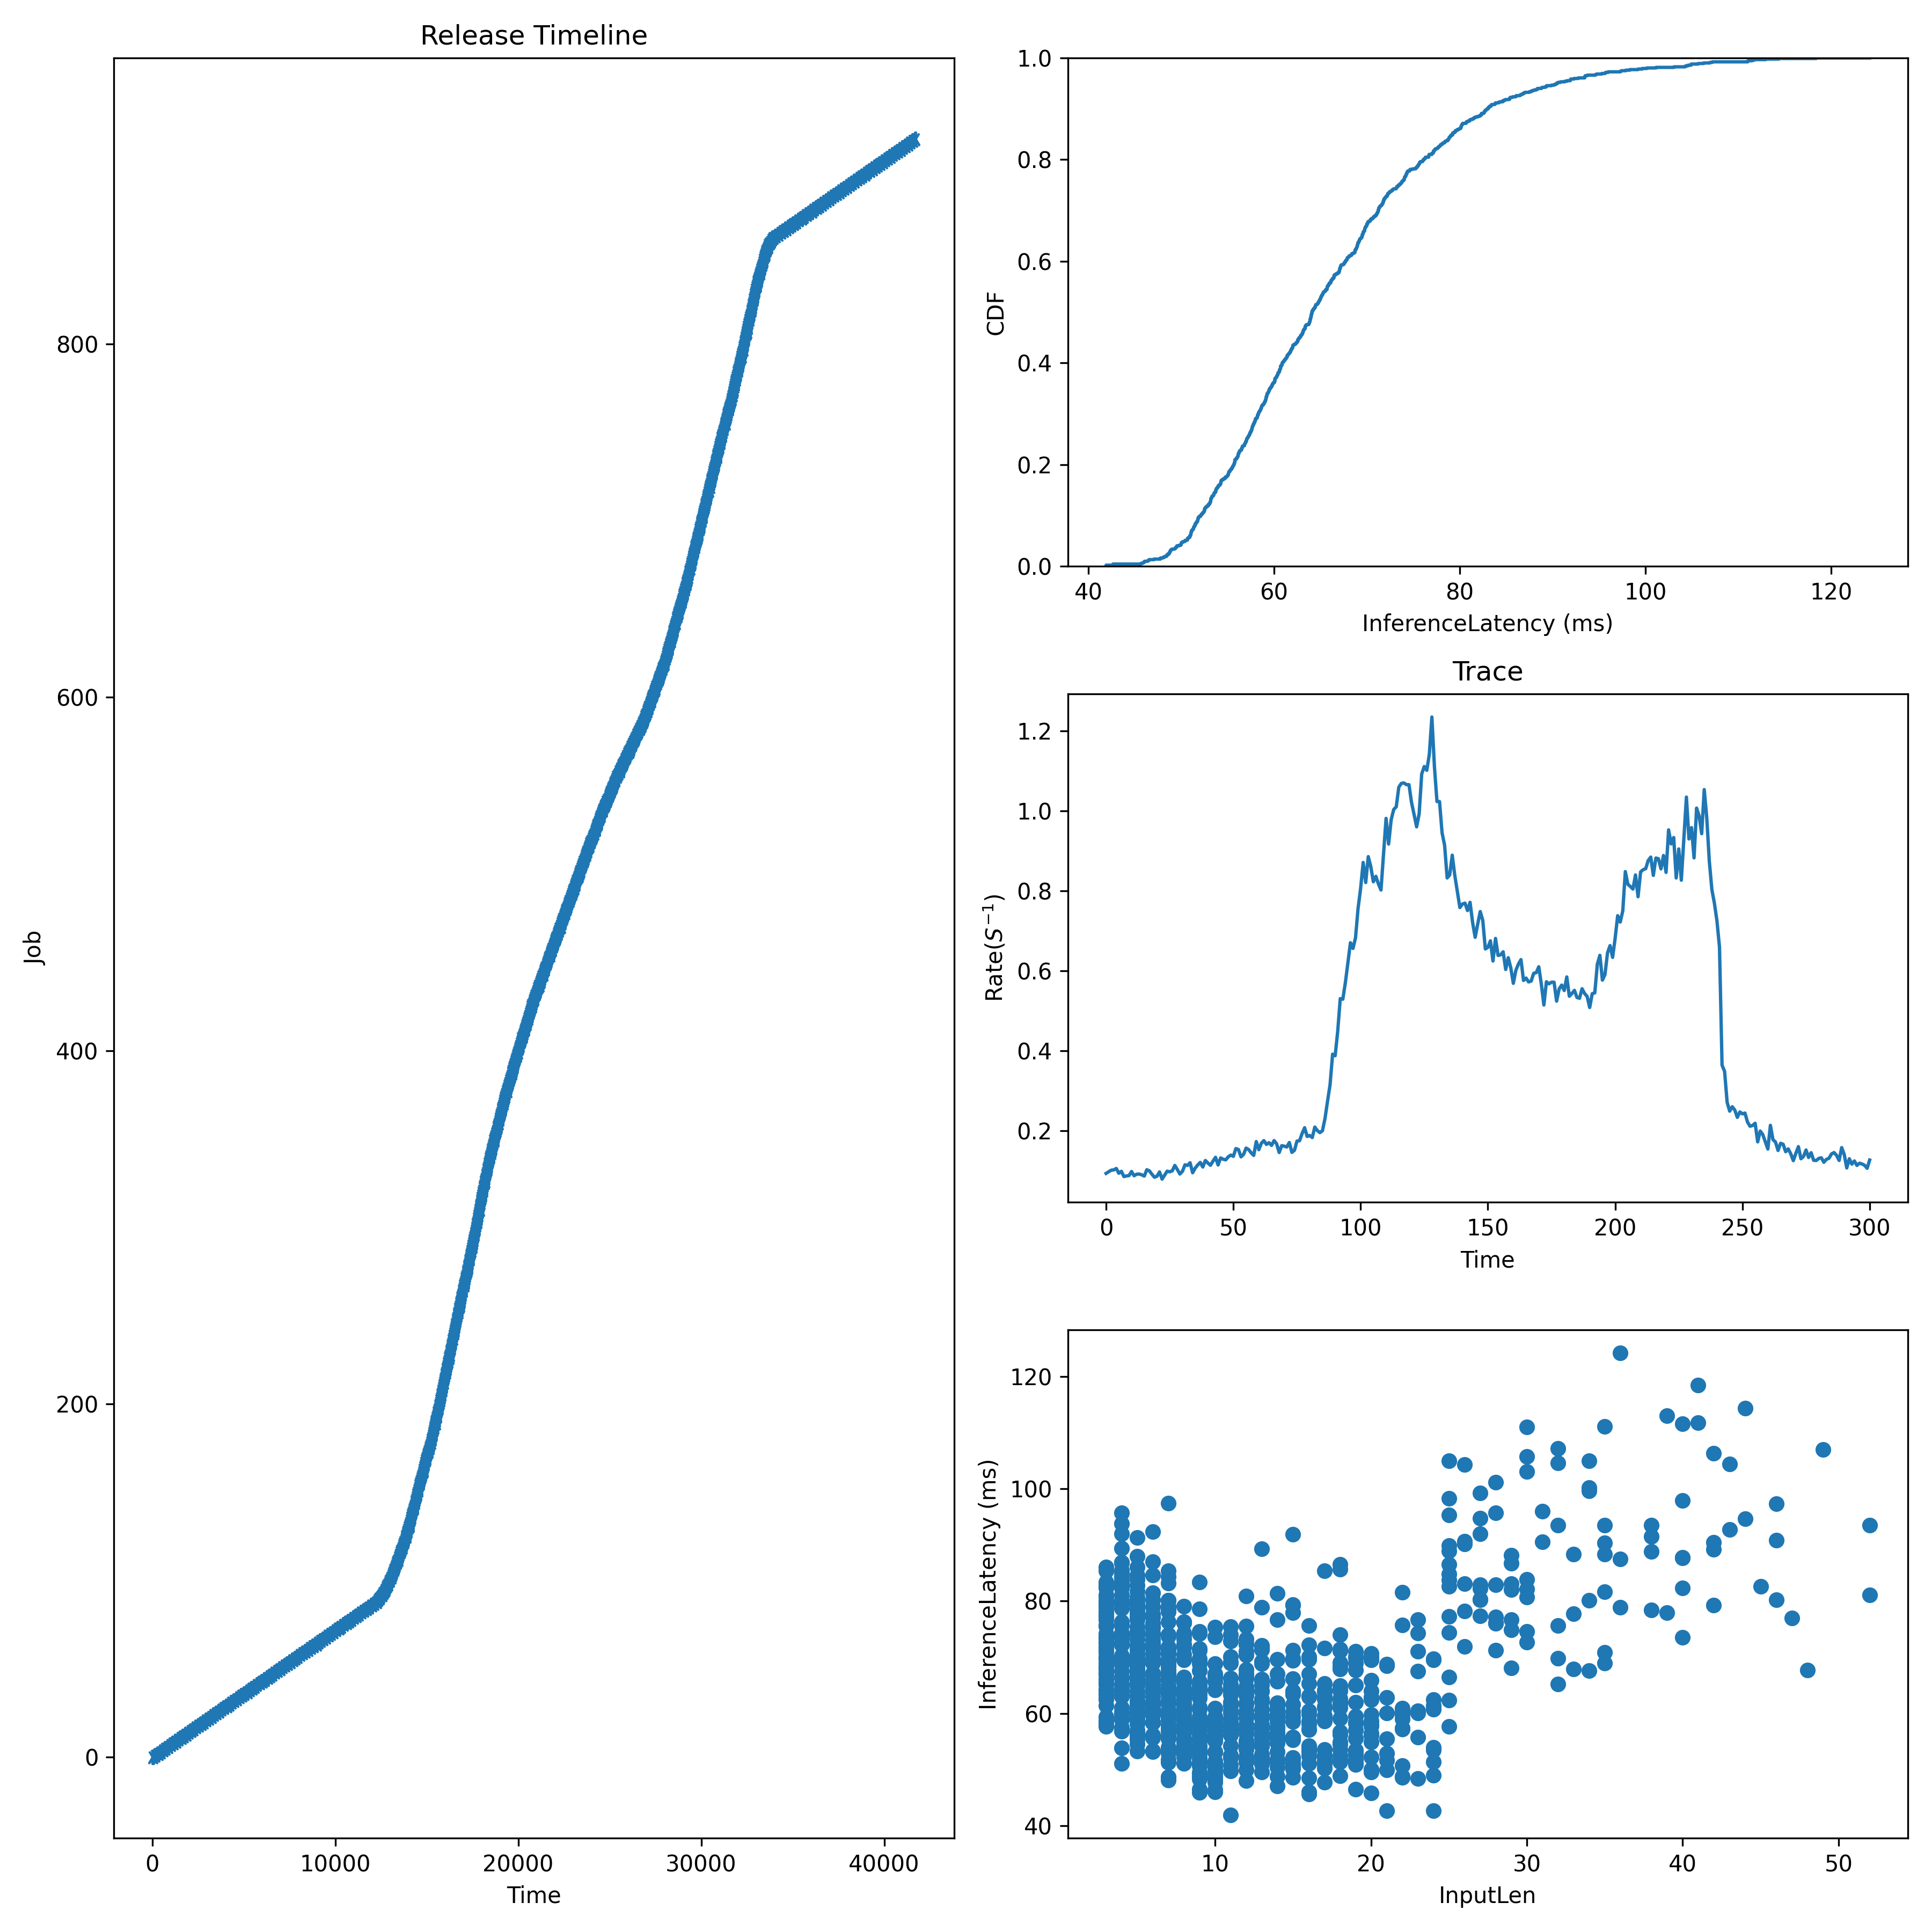

Values plotted in this chart, from the file beside it:
JobId, InputLen, Length, Admitted
0, 4, 84.92, 0.0
1, 12, 51.36, 138.9
2, 7, 76.31, 277.9
3, 10, 73.65, 416.8
4, 20, 62.44, 555.7
5, 7, 57.01, 694.6
6, 24, 53.94, 833.6
7, 11, 64.35, 972.5
8, 23, 67.48, 1111
9, 3, 80.71, 1250
10, 14, 48.78, 1389
11, 42, 106.3, 1528
12, 8, 63.18, 1667
13, 13, 71.4, 1806
14, 22, 57.39, 1945
15, 29, 83.09, 2084
16, 13, 56.5, 2223
17, 16, 53.18, 2362
18, 9, 50.69, 2501
19, 11, 57.72, 2640
20, 10, 50.02, 2779
21, 14, 61.87, 2917
22, 14, 61.74, 3056
23, 4, 83.19, 3195
24, 16, 51.11, 3334
25, 14, 53.19, 3473
26, 6, 67.01, 3612
27, 10, 50.02, 3751
28, 15, 55.8, 3890
29, 4, 78.73, 4029
30, 19, 70.1, 4168
31, 9, 53.15, 4307
32, 5, 65.07, 4446
33, 19, 50.95, 4585
34, 20, 56.12, 4724
35, 27, 80.21, 4862
36, 9, 65.7, 5001
37, 3, 82.7, 5140
38, 7, 66.43, 5279
39, 5, 73.88, 5418
40, 15, 51.92, 5557
41, 9, 48.73, 5696
42, 12, 75.52, 5835
43, 33, 67.88, 5974
44, 10, 64.19, 6113
45, 28, 82.93, 6252
46, 27, 80.28, 6391
47, 8, 63.14, 6530
48, 7, 64.08, 6669
49, 8, 60.82, 6807
50, 7, 70.62, 6946
51, 13, 55.57, 7085
52, 3, 68.37, 7224
53, 14, 69.64, 7363
54, 7, 71.37, 7502
55, 7, 69.6, 7641
56, 11, 64.8, 7780
57, 9, 52.92, 7919
58, 20, 57.74, 8058
59, 12, 49.97, 8197
... 857 more rows
